Run: headless pygame with SDL's dummy video driver; simulated clock (each Clock.tick advances the game by its frame time, no real sleeping); random seed 0; keys injected as events and as key.get_pressed() state; no mouse input.
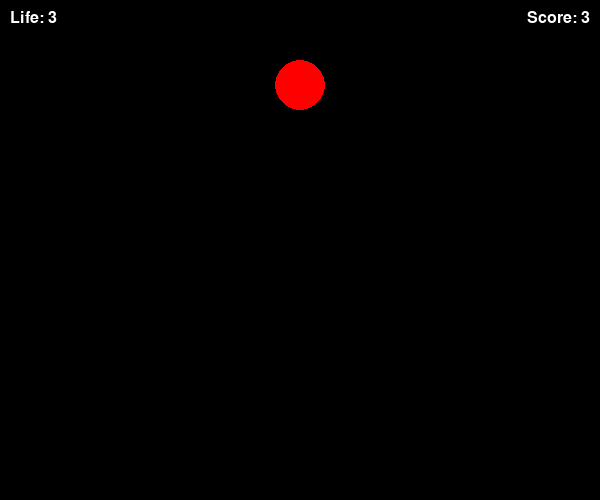
Frame 1 of 4 · flips 1–60 · no input
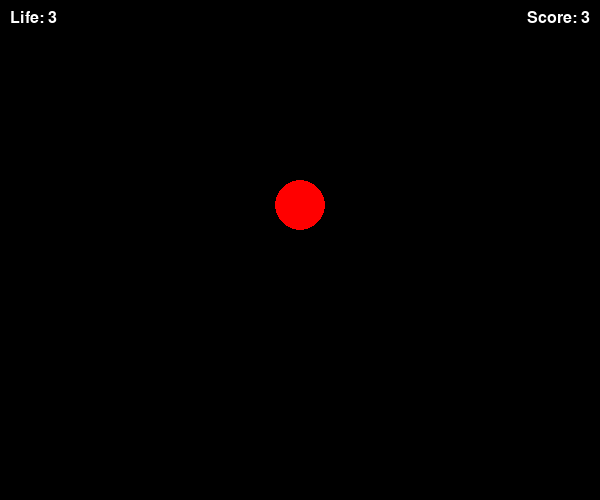
Frame 2 of 4 · flips 61–180 · tapped SPACE, RETURN · held RIGHT (→), D
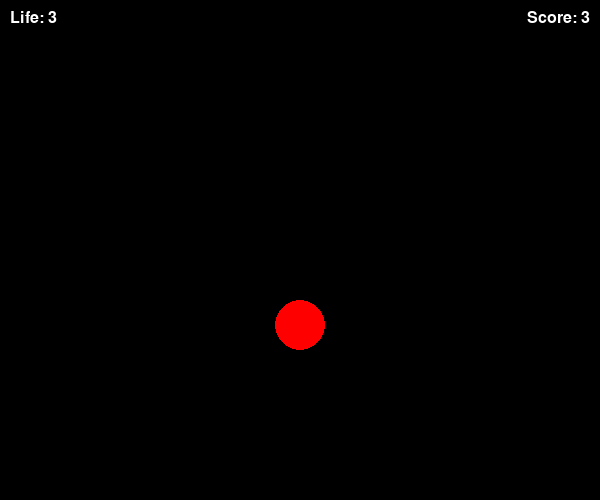
Frame 3 of 4 · flips 181–300 · held DOWN (↓), S
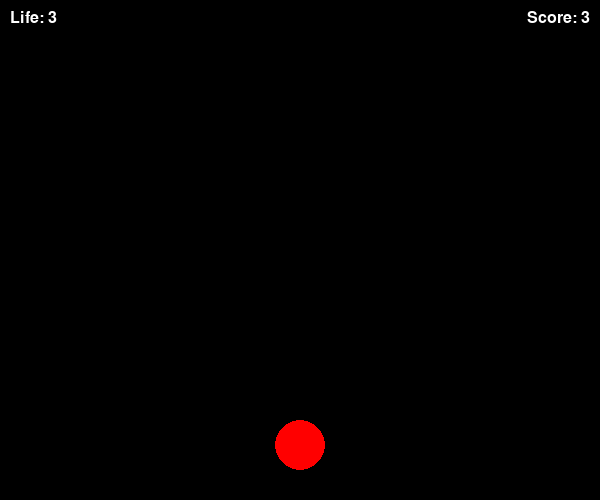
Frame 4 of 4 · flips 301–420 · held LEFT (←), A, UP (↑), W

The pygame program that drew these frames:

# -*- coding: utf-8 -*-
'''
pygame 显示文字
'''

import pygame

WIDTH = 600
HEIGHT = 500
R = 25
FPS = 30

# define colors
WHITE = (255, 255, 255)
BLACK = (0, 0, 0)
RED = (255, 0, 0)
GREEN = (0, 255, 0)
BLUE = (0, 0, 255)

# game variable
life = 3
score = 0
padding = 10

# 初始化引擎
pygame.init()

screen = pygame.display.set_mode((WIDTH, HEIGHT))

# if using chinese
# lst = pygame.font.get_fonts()
# font = pygame.font.SysFont("microsoftyaheimicrosoftyaheiui", 25)

font_name = pygame.font.match_font('arial')


def draw_text(surf, text, size, x, y, color, align=0):
    font = pygame.font.Font(font_name, size)
    text_surface = font.render(text, True, color)
    text_rect = text_surface.get_rect()
    if align == 0:  # left align
        text_rect.topleft = (x, y)
    elif align == 1:  # right align
        text_rect.topright = (x, y)
    elif align == 2:  # mid align
        text_rect.midtop = (x, y)

    surf.blit(text_surface, text_rect)


ball = pygame.Surface((2 * R, 2 * R))
ball.fill(BLACK)
ball.set_colorkey(BLACK)
pygame.draw.circle(ball, RED, (R, R), R)
ball = ball.convert()
rect = ball.get_rect()
rect.midtop = (WIDTH / 2, 0)

while True:
    for event in pygame.event.get():
        print(event)
        if event.type == pygame.QUIT:
            pygame.quit()
    # 填充屏幕背景
    screen.fill((0, 0, 0))
    rect.y += 1
    screen.blit(ball, rect)
    # pygame.draw.circle(screen, (100, 100, 30), (100, 100), 30, 0)

    # 渲染文字
    draw_text(screen, "Life: {0}".format(life), 24, padding, padding, WHITE)
    draw_text(screen, "Score: {0}".format(life), 24, WIDTH - padding, padding, WHITE, 1)

    # 渲染屏幕
    pygame.display.update()

# 有能力同学完成事件在屏幕显示程序
